Run: headless pygame with SDL's dummy video driver; simulated clock (each Clock.tick advances the game by its frame time, no real sleeping); random seed 0; keys injected as events and as key.get_pressed() state; no mouse input.
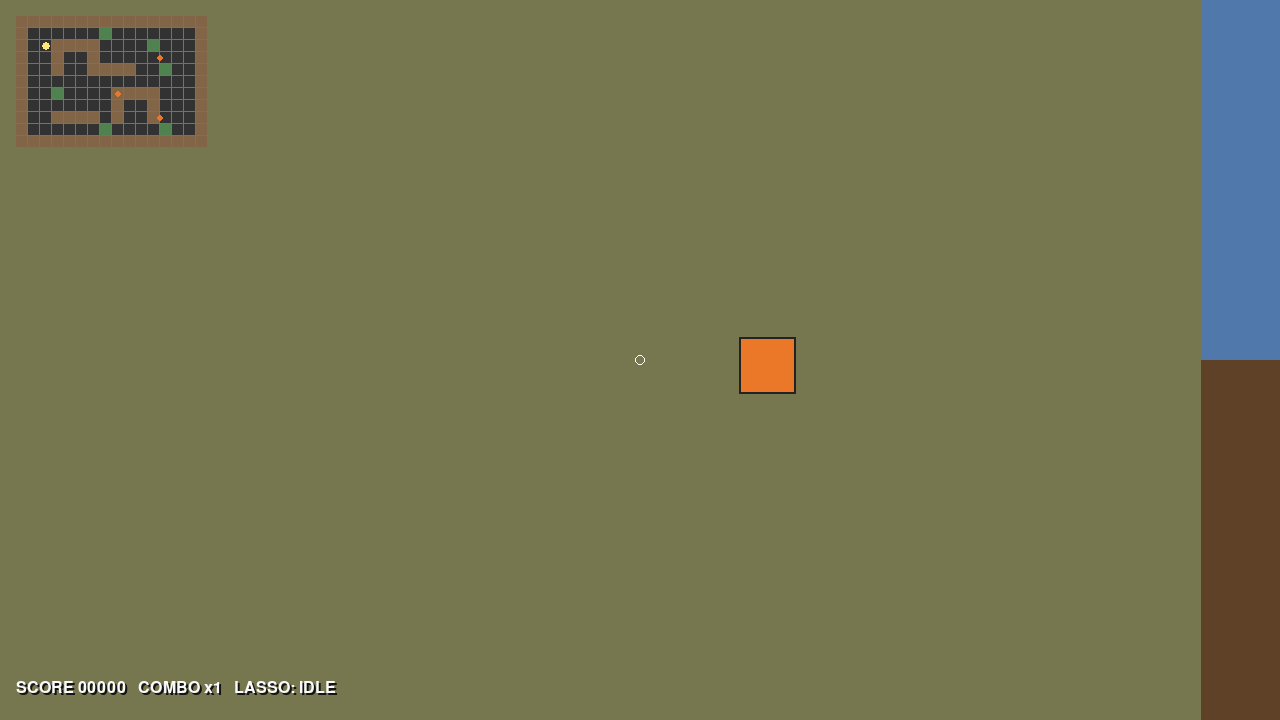
Frame 1 of 4 · flips 1–60 · no input
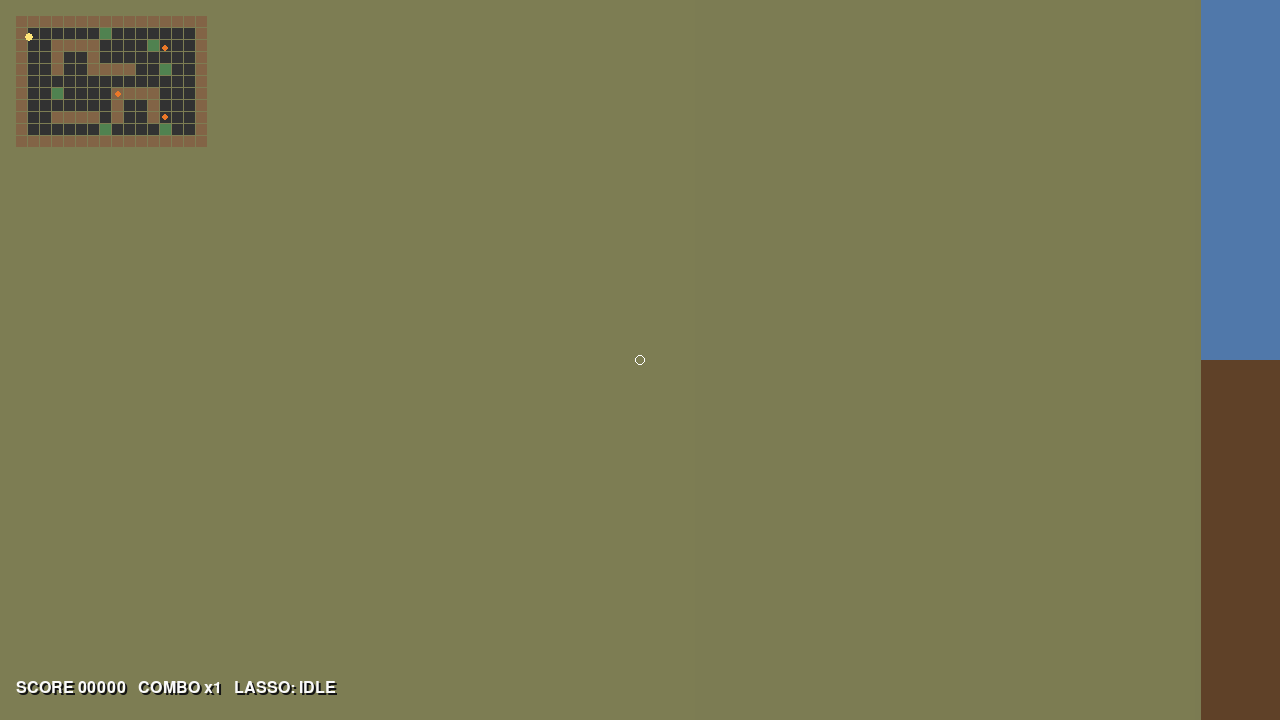
Frame 2 of 4 · flips 61–180 · tapped SPACE, RETURN · held RIGHT (→), D
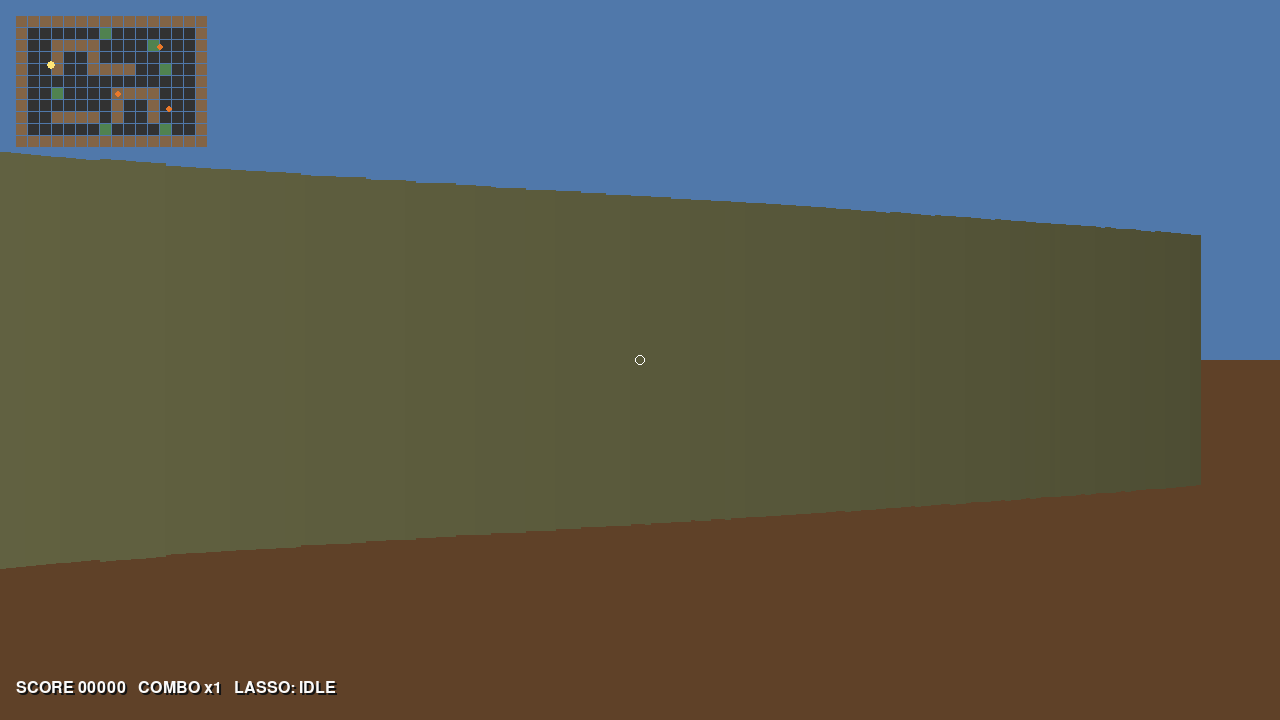
Frame 3 of 4 · flips 181–300 · held DOWN (↓), S
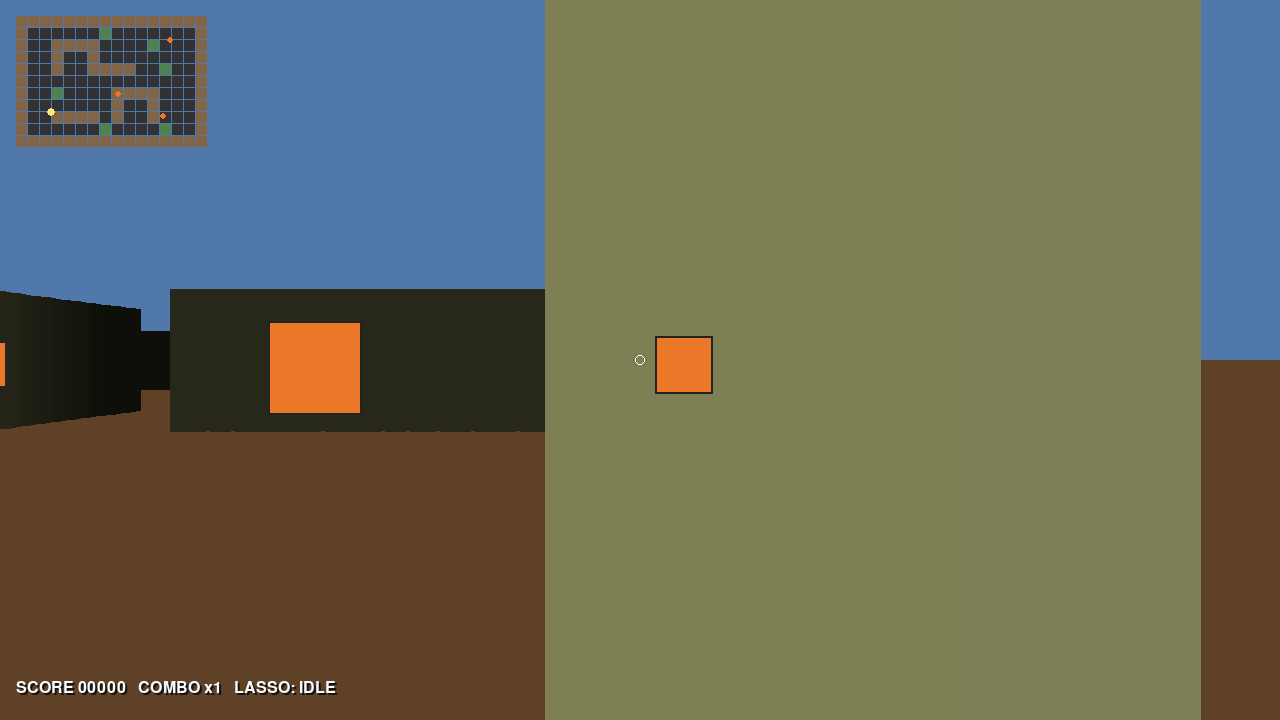
Frame 4 of 4 · flips 301–420 · held LEFT (←), A, UP (↑), W

The pygame program that drew these frames:

import math
import random
import sys

import pygame

WIDTH, HEIGHT = 1280, 720
HALF_H = HEIGHT // 2
FOV = math.pi / 3
HALF_FOV = FOV / 2
NUM_RAYS = 240
MAX_DEPTH = 20
SCALE = WIDTH // NUM_RAYS

WORLD_MAP = [
    "################",
    "#......T.......#",
    "#..####....P...#",
    "#..#..#........#",
    "#..#..####..G..#",
    "#..............#",
    "#..R....####...#",
    "#.......#..#...#",
    "#..####.#..#...#",
    "#......P....V..#",
    "################",
]


def is_wall(x: float, y: float) -> bool:
    if y < 0 or y >= len(WORLD_MAP) or x < 0 or x >= len(WORLD_MAP[0]):
        return True
    return WORLD_MAP[int(y)][int(x)] == "#"


def has_line_of_sight(x1: float, y1: float, x2: float, y2: float) -> bool:
    dx = x2 - x1
    dy = y2 - y1
    dist = math.hypot(dx, dy)
    if dist <= 0.0001:
        return True
    steps = max(2, int(dist * 18))
    for i in range(1, steps):
        t = i / steps
        x = x1 + dx * t
        y = y1 + dy * t
        if is_wall(x, y):
            return False
    return True


def cast_rays(screen, px, py, angle):
    start_angle = angle - HALF_FOV
    for ray in range(NUM_RAYS):
        ray_angle = start_angle + (FOV / NUM_RAYS) * ray
        sin_a = math.sin(ray_angle)
        cos_a = math.cos(ray_angle)

        depth = 0.01
        while depth < MAX_DEPTH:
            x = px + cos_a * depth
            y = py + sin_a * depth
            if is_wall(x, y):
                break
            depth += 0.02

        depth *= math.cos(angle - ray_angle)
        wall_h = min(int(HEIGHT / (depth + 0.0001)), HEIGHT)
        shade = max(30, 255 - int(depth * 35))
        color = (shade // 2, shade // 2, shade // 3)
        pygame.draw.rect(
            screen,
            color,
            (ray * SCALE, HALF_H - wall_h // 2, SCALE + 1, wall_h),
        )


def project_sprite(px, py, angle, sx, sy):
    dx = sx - px
    dy = sy - py
    dist = math.hypot(dx, dy)
    if dist < 0.05:
        return None

    target_angle = math.atan2(dy, dx)
    delta = (target_angle - angle + math.pi) % (2 * math.pi) - math.pi
    if abs(delta) > HALF_FOV * 1.25:
        return None

    screen_x = int((delta + HALF_FOV) / FOV * WIDTH)
    size = max(8, int(560 / (dist + 0.2)))
    screen_y = HALF_H + int(50 / (dist + 0.1))
    return screen_x, screen_y, size, dist


def draw_veggies(screen, px, py, angle, veggies):
    projected = []
    for idx, v in enumerate(veggies):
        if v["captured"]:
            continue
        p = project_sprite(px, py, angle, v["x"], v["y"])
        if p is None:
            continue
        screen_x, screen_y, size, dist = p
        projected.append((dist, idx, screen_x, screen_y, size))

    projected.sort(reverse=True)
    for _, idx, screen_x, screen_y, size in projected:
        v = veggies[idx]
        col = (235, 120, 40) if v["kind"] == "carrot" else (140, 210, 90)
        body = pygame.Rect(screen_x - size // 2, screen_y - size // 2, size, size)
        pygame.draw.rect(screen, col, body)
        pygame.draw.rect(screen, (35, 35, 35), body, 2)


def draw_minimap(screen, px, py, veggies):
    tile = 12
    ox, oy = 16, 16
    for j, row in enumerate(WORLD_MAP):
        for i, c in enumerate(row):
            color = (50, 50, 50)
            if c == "#":
                color = (130, 100, 70)
            elif c in "TRPGV":
                color = (80, 130, 80)
            pygame.draw.rect(screen, color, (ox + i * tile, oy + j * tile, tile - 1, tile - 1))

    for v in veggies:
        if v["captured"]:
            continue
        pygame.draw.circle(screen, (235, 120, 40), (ox + int(v["x"] * tile), oy + int(v["y"] * tile)), 3)

    pygame.draw.circle(screen, (255, 230, 120), (ox + int(px * tile), oy + int(py * tile)), 4)


def update_veggies(veggies, px, py, dt):
    for v in veggies:
        if v["captured"]:
            continue
        if v["latched"]:
            continue

        dx = px - v["x"]
        dy = py - v["y"]
        dist = math.hypot(dx, dy)

        if dist < 4.5 and has_line_of_sight(v["x"], v["y"], px, py):
            # chase mode
            speed = 1.0
            if dist > 0.001:
                nx, ny = dx / dist, dy / dist
            else:
                nx, ny = 0.0, 0.0
        else:
            # patrol mode
            v["wander_t"] -= dt
            if v["wander_t"] <= 0:
                a = random.random() * math.tau
                v["vx"], v["vy"] = math.cos(a), math.sin(a)
                v["wander_t"] = random.uniform(0.8, 2.0)
            nx, ny = v["vx"], v["vy"]
            speed = 0.55

        nx_pos = v["x"] + nx * speed * dt
        ny_pos = v["y"] + ny * speed * dt
        if not is_wall(nx_pos, v["y"]):
            v["x"] = nx_pos
        else:
            v["vx"] *= -1
        if not is_wall(v["x"], ny_pos):
            v["y"] = ny_pos
        else:
            v["vy"] *= -1


def select_lasso_target(px, py, angle, veggies, max_dist=6.0, cone=0.16):
    best_idx = None
    best_dist = 999.0
    for i, v in enumerate(veggies):
        if v["captured"]:
            continue
        dx = v["x"] - px
        dy = v["y"] - py
        dist = math.hypot(dx, dy)
        if dist > max_dist:
            continue
        a = math.atan2(dy, dx)
        delta = (a - angle + math.pi) % (2 * math.pi) - math.pi
        if abs(delta) > cone:
            continue
        if not has_line_of_sight(px, py, v["x"], v["y"]):
            continue
        if dist < best_dist:
            best_dist = dist
            best_idx = i
    return best_idx, best_dist


def draw_hud(screen, font, score, combo, lasso_state):
    text = f"SCORE {score:05d}   COMBO x{combo}   LASSO: {lasso_state.upper()}"
    surf = font.render(text, True, (250, 250, 250))
    shadow = font.render(text, True, (20, 20, 20))
    screen.blit(shadow, (18, HEIGHT - 38))
    screen.blit(surf, (16, HEIGHT - 40))


def main():
    pygame.init()
    screen = pygame.display.set_mode((WIDTH, HEIGHT))
    pygame.display.set_caption("SillyVeggiesRemix - prototype")
    clock = pygame.time.Clock()
    font = pygame.font.SysFont("consolas", 24)

    px, py = 2.5, 2.5
    angle = 0.0

    veggies = [
        {"kind": "carrot", "x": 11.5, "y": 3.5, "vx": 1.0, "vy": 0.0, "wander_t": 1.0, "captured": False, "latched": False},
        {"kind": "carrot", "x": 12.5, "y": 8.5, "vx": -1.0, "vy": 0.0, "wander_t": 1.5, "captured": False, "latched": False},
        {"kind": "carrot", "x": 8.5, "y": 6.5, "vx": 0.0, "vy": 1.0, "wander_t": 1.2, "captured": False, "latched": False},
    ]

    lasso_state = "idle"
    lasso_target = None
    lasso_timer = 0.0
    break_timer = 0.0

    score = 0
    combo = 1
    combo_window = 2.0
    combo_timer = 0.0
    prev_space = False

    while True:
        dt = clock.tick(60) / 1000
        for event in pygame.event.get():
            if event.type == pygame.QUIT:
                pygame.quit()
                sys.exit(0)

        keys = pygame.key.get_pressed()
        move_speed = 3.1 * dt
        rot_speed = 1.85 * dt

        if keys[pygame.K_LEFT]:
            angle -= rot_speed
        if keys[pygame.K_RIGHT]:
            angle += rot_speed

        dx = math.cos(angle)
        dy = math.sin(angle)

        next_x, next_y = px, py
        if keys[pygame.K_w]:
            next_x += dx * move_speed
            next_y += dy * move_speed
        if keys[pygame.K_s]:
            next_x -= dx * move_speed
            next_y -= dy * move_speed
        if keys[pygame.K_a]:
            next_x += dy * move_speed
            next_y -= dx * move_speed
        if keys[pygame.K_d]:
            next_x -= dy * move_speed
            next_y += dx * move_speed

        if not is_wall(next_x, py):
            px = next_x
        if not is_wall(px, next_y):
            py = next_y

        update_veggies(veggies, px, py, dt)

        combo_timer -= dt
        if combo_timer <= 0:
            combo = 1

        if break_timer > 0:
            break_timer -= dt

        space_down = keys[pygame.K_SPACE]
        pressed = space_down and not prev_space
        prev_space = space_down

        # Lasso state machine
        if lasso_state == "idle" and pressed and break_timer <= 0:
            lasso_state = "fired"
            lasso_timer = 0.12
            target_idx, _ = select_lasso_target(px, py, angle, veggies)
            if target_idx is not None:
                lasso_target = target_idx
                veggies[target_idx]["latched"] = True
                lasso_state = "latched"

        elif lasso_state == "fired":
            lasso_timer -= dt
            if lasso_timer <= 0:
                lasso_state = "idle"

        elif lasso_state in ("latched", "reeling"):
            if lasso_target is None or lasso_target >= len(veggies) or veggies[lasso_target]["captured"]:
                lasso_state = "idle"
                lasso_target = None
            else:
                target = veggies[lasso_target]
                tx, ty = target["x"], target["y"]
                tdx, tdy = tx - px, ty - py
                dist = math.hypot(tdx, tdy)

                if dist > 7.0 or not has_line_of_sight(px, py, tx, ty):
                    target["latched"] = False
                    lasso_state = "idle"
                    lasso_target = None
                    break_timer = 0.35
                else:
                    if space_down:
                        lasso_state = "reeling"
                        if dist > 0.001:
                            pull = min(2.6 * dt, dist)
                            nx, ny = tdx / dist, tdy / dist
                            nx_pos = target["x"] - nx * pull
                            ny_pos = target["y"] - ny * pull
                            if not is_wall(nx_pos, ny_pos):
                                target["x"] = nx_pos
                                target["y"] = ny_pos

                        if dist < 1.15:
                            target["captured"] = True
                            target["latched"] = False
                            lasso_target = None
                            lasso_state = "idle"

                            if combo_timer > 0:
                                combo += 1
                            else:
                                combo = 1
                            combo_timer = combo_window
                            score += 100 * combo
                    else:
                        lasso_state = "latched"

        # Draw sky/floor
        screen.fill((80, 120, 170), (0, 0, WIDTH, HALF_H))
        screen.fill((95, 65, 40), (0, HALF_H, WIDTH, HALF_H))

        cast_rays(screen, px, py, angle)
        draw_veggies(screen, px, py, angle, veggies)
        draw_minimap(screen, px, py, veggies)

        # Draw lasso cable on screen if latched/reeling
        if lasso_target is not None and lasso_target < len(veggies):
            target = veggies[lasso_target]
            if not target["captured"]:
                proj = project_sprite(px, py, angle, target["x"], target["y"])
                if proj is not None:
                    tx, ty, _, _ = proj
                    pygame.draw.line(screen, (245, 240, 170), (WIDTH // 2, HEIGHT // 2), (tx, ty), 2)

        pygame.draw.circle(screen, (255, 255, 255), (WIDTH // 2, HEIGHT // 2), 5, 1)
        draw_hud(screen, font, score, combo, lasso_state)

        if all(v["captured"] for v in veggies):
            win = font.render("ALL VEGGIES CAPTURED - PRESS ESC TO QUIT", True, (255, 255, 120))
            screen.blit(win, (WIDTH // 2 - 280, 24))
            if keys[pygame.K_ESCAPE]:
                pygame.quit()
                sys.exit(0)

        pygame.display.flip()


if __name__ == "__main__":
    main()
